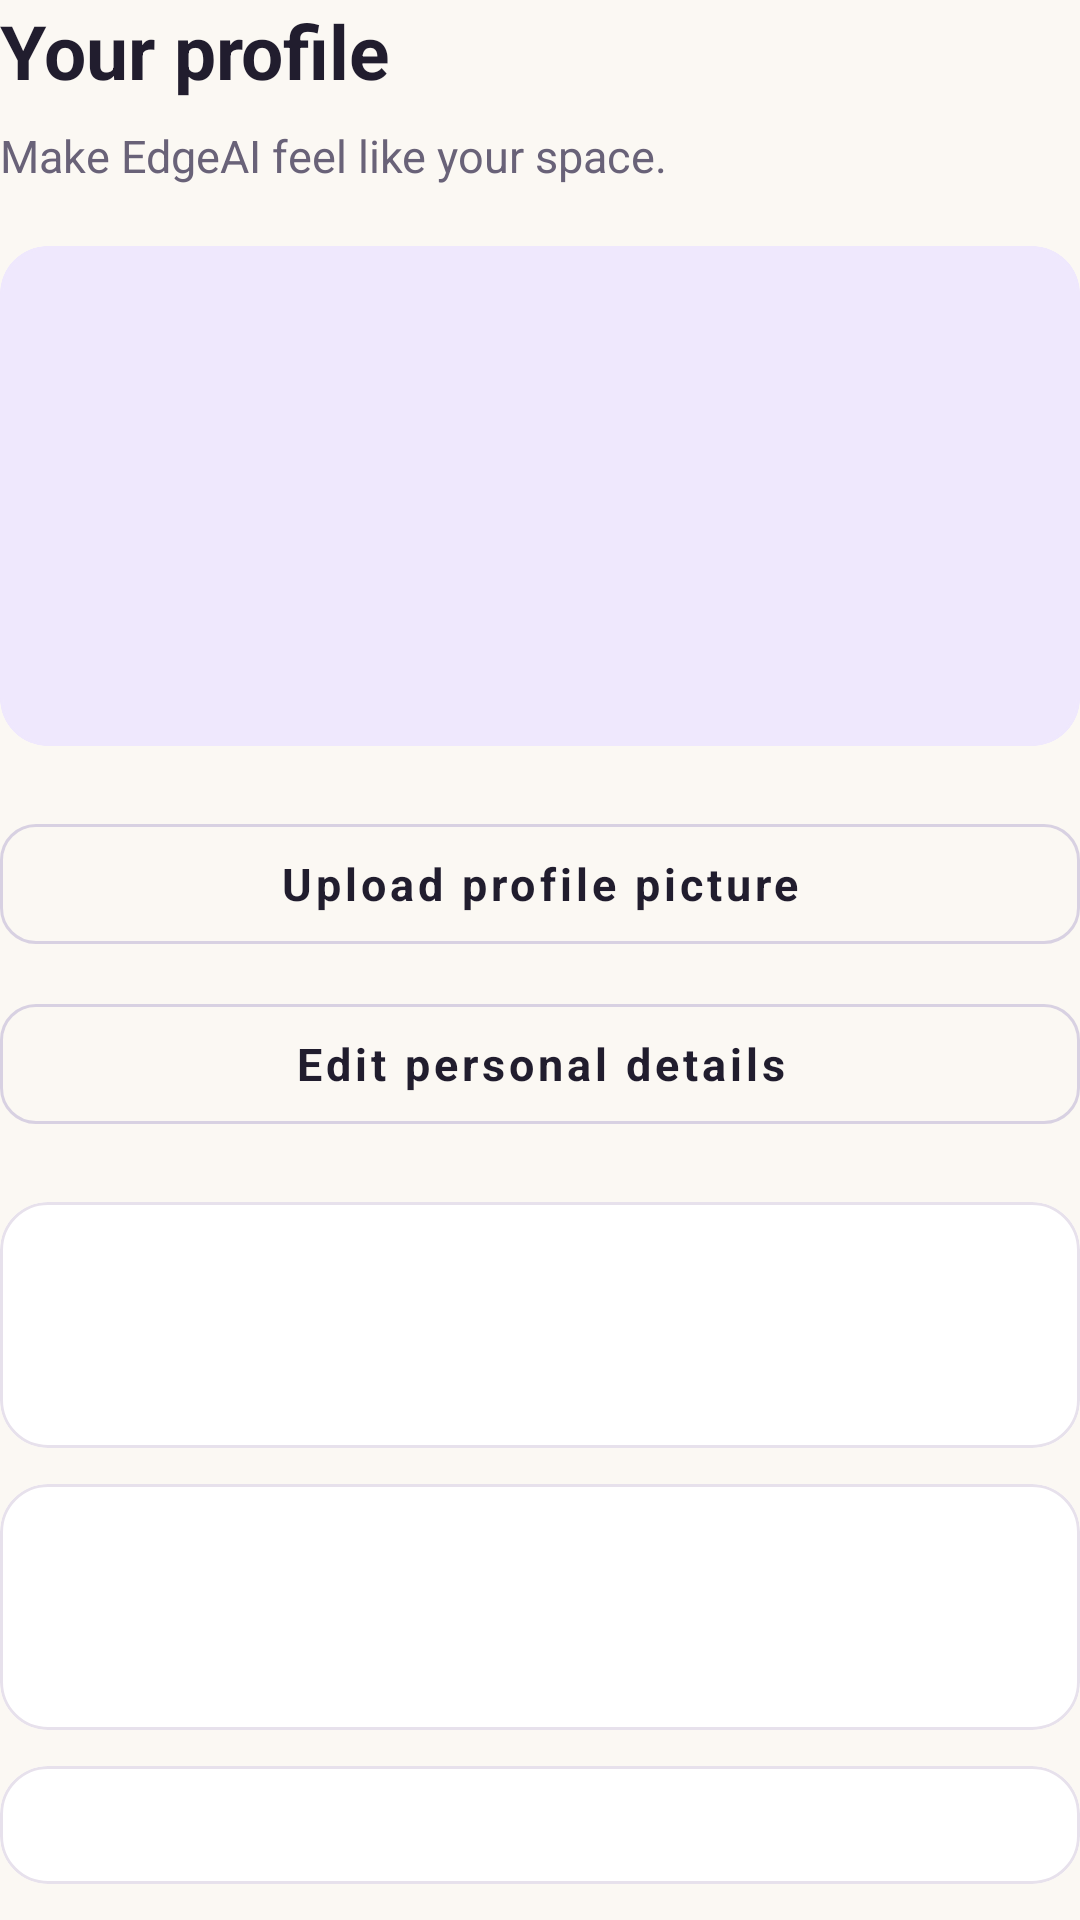

Here is an Android app screen rendered from its layout file. Give the layout XML and the strings, colors and styles it references.
<!-- AndroidManifest.xml: application theme AppTheme -->
<!-- res/layout/screen_profile.xml -->
<?xml version="1.0" encoding="utf-8"?>
<LinearLayout xmlns:android="http://schemas.android.com/apk/res/android"
    xmlns:app="http://schemas.android.com/apk/res/res-auto"
    android:layout_width="match_parent"
    android:layout_height="wrap_content"
    android:orientation="vertical">

    <TextView
        style="@style/TextHeading"
        android:layout_width="match_parent"
        android:layout_height="wrap_content"
        android:text="@string/profile_heading" />

    <TextView
        style="@style/TextBody"
        android:layout_width="match_parent"
        android:layout_height="wrap_content"
        android:layout_marginTop="@dimen/spacing_sm"
        android:layout_marginBottom="@dimen/spacing_lg"
        android:text="@string/profile_subheading" />

    <com.google.android.material.card.MaterialCardView
        style="@style/Card.Hero"
        android:layout_width="match_parent"
        android:layout_height="wrap_content"
        android:layout_marginBottom="@dimen/spacing_lg">

        <LinearLayout
            android:layout_width="match_parent"
            android:layout_height="wrap_content"
            android:orientation="vertical"
            android:gravity="center"
            android:padding="@dimen/spacing_xl">

            <TextView
                android:id="@+id/avatar_icon"
                android:layout_width="wrap_content"
                android:layout_height="wrap_content"
                android:textColor="@color/primary"
                android:textSize="40sp" />

            <TextView
                android:id="@+id/text_name"
                style="@style/TextTitle"
                android:layout_width="wrap_content"
                android:layout_height="wrap_content"
                android:layout_marginTop="@dimen/spacing_sm"
                android:textSize="20sp" />

            <TextView
                android:id="@+id/text_email"
                style="@style/TextBody"
                android:layout_width="wrap_content"
                android:layout_height="wrap_content"
                android:layout_marginTop="2dp" />
        </LinearLayout>
    </com.google.android.material.card.MaterialCardView>

    <com.google.android.material.button.MaterialButton
        android:id="@+id/btn_upload_photo"
        style="@style/Button.Secondary"
        android:layout_width="match_parent"
        android:layout_height="@dimen/button_height"
        android:layout_marginBottom="@dimen/spacing_sm"
        android:text="@string/action_upload_photo" />

    <com.google.android.material.button.MaterialButton
        android:id="@+id/btn_edit_details"
        style="@style/Button.Secondary"
        android:layout_width="match_parent"
        android:layout_height="@dimen/button_height"
        android:layout_marginBottom="@dimen/spacing_lg"
        android:text="@string/action_edit_details" />

    <include
        android:id="@+id/row_reading_age"
        layout="@layout/item_profile_detail" />

    <include
        android:id="@+id/row_gender"
        layout="@layout/item_profile_detail" />

    <include
        android:id="@+id/row_mobile"
        layout="@layout/item_profile_detail" />

    <include
        android:id="@+id/row_address"
        layout="@layout/item_profile_detail" />

    <include
        android:id="@+id/nav_account_prefs"
        layout="@layout/item_nav_row" />

    <com.google.android.material.button.MaterialButton
        android:id="@+id/btn_log_out"
        style="@style/Button.Destructive"
        android:layout_width="match_parent"
        android:layout_height="@dimen/button_height"
        android:layout_marginTop="@dimen/spacing_lg"
        android:text="@string/action_log_out" />
</LinearLayout>
<!-- res/layout/item_profile_detail.xml (included above) -->
<?xml version="1.0" encoding="utf-8"?>
<com.google.android.material.card.MaterialCardView xmlns:android="http://schemas.android.com/apk/res/android"
    style="@style/Card.Flat"
    android:layout_width="match_parent"
    android:layout_height="wrap_content"
    android:layout_marginBottom="@dimen/spacing_md">

    <LinearLayout
        android:layout_width="match_parent"
        android:layout_height="wrap_content"
        android:orientation="vertical"
        android:padding="@dimen/spacing_lg">

        <TextView
            android:id="@+id/row_label"
            style="@style/TextLabel"
            android:layout_width="match_parent"
            android:layout_height="wrap_content"
            android:textStyle="normal" />

        <TextView
            android:id="@+id/row_value"
            android:layout_width="match_parent"
            android:layout_height="wrap_content"
            android:layout_marginTop="4dp"
            android:textColor="@color/ink"
            android:textSize="16sp" />
    </LinearLayout>
</com.google.android.material.card.MaterialCardView>
<!-- res/layout/item_nav_row.xml (included above) -->
<?xml version="1.0" encoding="utf-8"?>
<LinearLayout xmlns:android="http://schemas.android.com/apk/res/android"
    xmlns:app="http://schemas.android.com/apk/res/res-auto"
    android:layout_width="match_parent"
    android:layout_height="wrap_content"
    android:orientation="vertical">

    <LinearLayout
        android:id="@+id/row_root"
        android:layout_width="match_parent"
        android:layout_height="wrap_content"
        android:background="?attr/selectableItemBackground"
        android:clickable="true"
        android:focusable="true"
        android:gravity="center_vertical"
        android:minHeight="@dimen/touch_target"
        android:orientation="horizontal"
        android:paddingTop="@dimen/spacing_md"
        android:paddingBottom="@dimen/spacing_md">

        <TextView
            android:id="@+id/row_title"
            android:layout_width="0dp"
            android:layout_height="wrap_content"
            android:layout_weight="1"
            android:textColor="@color/ink"
            android:textSize="@dimen/text_body"
            android:textStyle="bold" />

        <ImageView
            android:layout_width="16dp"
            android:layout_height="16dp"
            android:src="@drawable/ic_chevron_right"
            android:contentDescription="@null" />
    </LinearLayout>

    <View
        android:id="@+id/row_divider"
        android:layout_width="match_parent"
        android:layout_height="1dp"
        android:background="@color/divider" />
</LinearLayout>
<!-- resources referenced by this layout -->
<resources>
  <color name="divider">#EDE9F2</color>
  <color name="ink">#211D2E</color>
  <color name="primary">#6C4FD6</color>
  <dimen name="button_height">52dp</dimen>
  <dimen name="spacing_lg">20dp</dimen>
  <dimen name="spacing_md">12dp</dimen>
  <dimen name="spacing_sm">8dp</dimen>
  <dimen name="spacing_xl">28dp</dimen>
  <dimen name="text_body">15sp</dimen>
  <dimen name="touch_target">48dp</dimen>
  <!-- drawable ic_chevron_right (drawable) -->
  <?xml version="1.0" encoding="utf-8"?>
  <vector xmlns:android="http://schemas.android.com/apk/res/android"
      android:width="20dp"
      android:height="20dp"
      android:viewportWidth="24"
      android:viewportHeight="24"
      android:tint="@color/ink_faint">
      <path
          android:fillColor="#00000000"
          android:strokeColor="@color/ink_faint"
          android:strokeWidth="2"
          android:strokeLineCap="round"
          android:strokeLineJoin="round"
          android:pathData="M9,6 L15,12 L9,18" />
  </vector>
  <string name="action_edit_details">Edit personal details</string>
  <string name="action_log_out">Log out</string>
  <string name="action_upload_photo">Upload profile picture</string>
  <string name="profile_heading">Your profile</string>
  <string name="profile_subheading">Make EdgeAI feel like your space.</string>
  <style name="Card.Flat" parent="Widget.MaterialComponents.CardView">
          <item name="cardBackgroundColor">@color/surface</item>
          <item name="cardCornerRadius">@dimen/radius_lg</item>
          <item name="cardElevation">0dp</item>
          <item name="strokeColor">@color/border</item>
          <item name="strokeWidth">@dimen/stroke_width</item>
          <item name="cardUseCompatPadding">false</item>
      </style>
  <style name="Card.Hero" parent="Card.Flat">
          <item name="cardBackgroundColor">@color/primary_container</item>
          <item name="strokeColor">@color/primary_container</item>
      </style>
  <style name="TextBody">
          <item name="android:textSize">@dimen/text_body</item>
          <item name="android:textColor">@color/ink_muted</item>
          <item name="android:lineSpacingExtra">4dp</item>
      </style>
  <style name="TextHeading">
          <item name="android:textSize">25sp</item>
          <item name="android:textColor">@color/ink</item>
          <item name="android:textStyle">bold</item>
          <item name="android:lineSpacingExtra">3dp</item>
      </style>
  <style name="TextLabel">
          <item name="android:textSize">@dimen/text_label</item>
          <item name="android:textColor">@color/ink_muted</item>
          <item name="android:textStyle">bold</item>
          <item name="android:letterSpacing">0.08</item>
      </style>
  <style name="TextTitle">
          <item name="android:textSize">@dimen/text_title</item>
          <item name="android:textColor">@color/ink</item>
          <item name="android:textStyle">bold</item>
      </style>
  <color name="ink_faint">#9890A3</color>
  <dimen name="radius_md">12dp</dimen>
  <color name="destructive">#C23B3B</color>
  <dimen name="stroke_width">1dp</dimen>
  <color name="destructive_container">#FBEAEA</color>
  <color name="border_strong">#D8D1E2</color>
  <color name="primary_container">#EFE8FD</color>
  <color name="surface">#FFFFFF</color>
  <dimen name="radius_lg">16dp</dimen>
  <color name="border">#E7E1EC</color>
  <color name="ink_muted">#696278</color>
  <dimen name="text_label">12sp</dimen>
  <dimen name="text_title">19sp</dimen>
  <color name="primary_dark">#5739B8</color>
  <color name="secondary">#16966E</color>
  <color name="on_primary">#FFFFFF</color>
  <color name="status_bar">#FBF8F3</color>
  <color name="nav_bar">#FFFFFF</color>
  <color name="background">#FBF8F3</color>
</resources>
